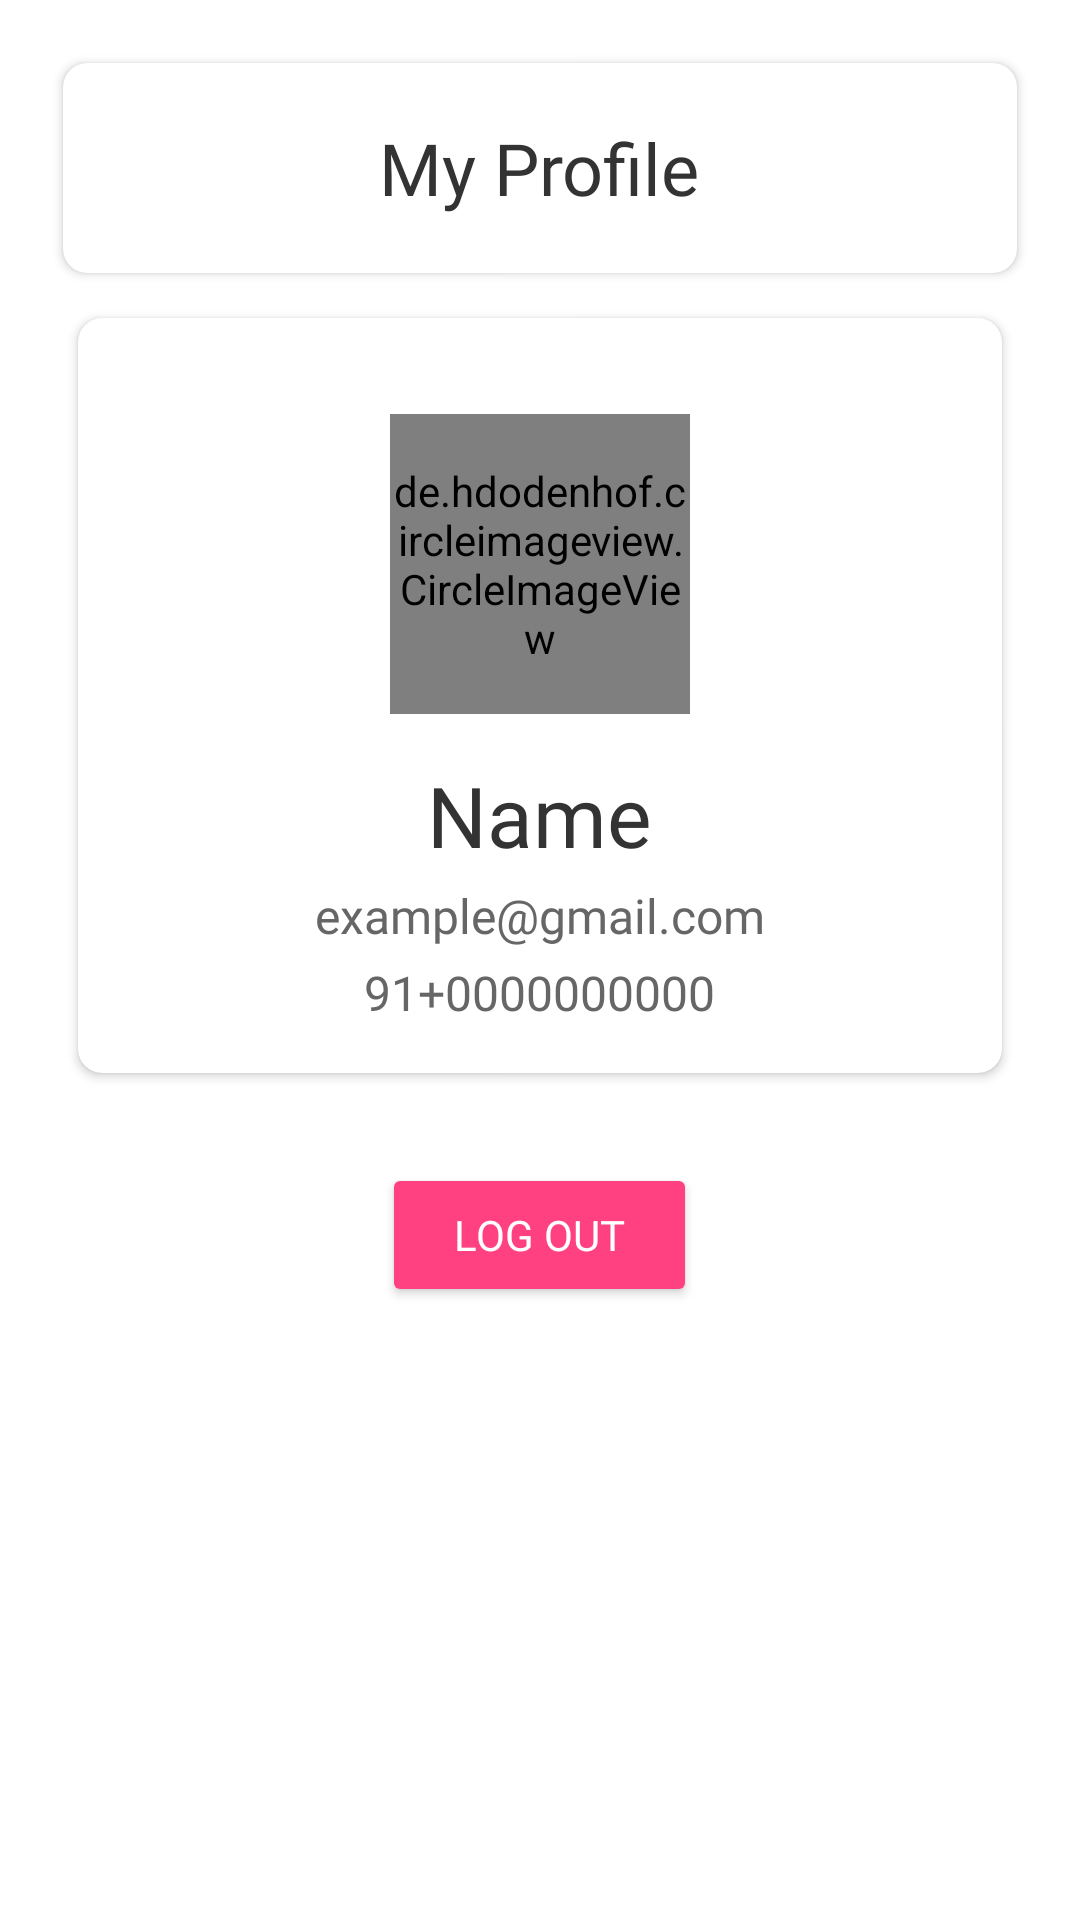

This screen was rendered from an Android layout file. Write that file and the resources it references.
<!-- AndroidManifest.xml: application theme Theme.Nego -->
<!-- res/layout/fragment_profile.xml -->
<?xml version="1.0" encoding="utf-8"?>
<LinearLayout xmlns:android="http://schemas.android.com/apk/res/android"
    xmlns:app="http://schemas.android.com/apk/res-auto"
    xmlns:tools="http://schemas.android.com/tools"
    android:layout_width="match_parent"
    android:layout_height="match_parent"
    android:orientation="vertical"
    android:gravity="center_horizontal"
    android:padding="16dp"
    android:background="#FFFFFF">

    <androidx.cardview.widget.CardView
        android:layout_width="match_parent"
        android:layout_height="70dp"
        android:elevation="8dp"
        android:layout_margin="5dp"
        android:layout_marginBottom="16dp"
        app:cardCornerRadius="8dp">

        <TextView
            android:id="@+id/textView7"
            android:layout_width="wrap_content"
            android:layout_height="wrap_content"
            android:text="My Profile"
            android:fontFamily="@font/gilroybold"
            android:textSize="24sp"
            android:textColor="#333333"
            android:layout_gravity="center"/>

    </androidx.cardview.widget.CardView>

    <androidx.cardview.widget.CardView
        android:layout_width="match_parent"
        android:layout_height="wrap_content"
        android:elevation="8dp"
        android:layout_margin="10dp"
        app:cardCornerRadius="8dp"
        android:layout_marginBottom="16dp">

        <RelativeLayout
            android:layout_width="match_parent"
            android:layout_height="wrap_content"
            android:padding="16dp">

            <de.hdodenhof.circleimageview.CircleImageView
                android:id="@+id/profile_image"
                android:layout_width="100dp"
                android:layout_height="100dp"
                android:layout_marginTop="16dp"
                android:src="@drawable/avtar"
                app:civ_border_color="#FF000000"
                app:civ_border_width="3dp"
                android:layout_centerHorizontal="true"/>

            <TextView
                android:id="@+id/profile_name"
                android:layout_width="wrap_content"
                android:layout_height="wrap_content"
                android:layout_marginTop="15dp"
                android:layout_below="@id/profile_image"
                android:fontFamily="@font/helvetica"
                android:text="Name"
                android:textSize="28sp"
                android:textColor="#333333"
                android:layout_centerHorizontal="true"/>

            <TextView
                android:id="@+id/profile_email"
                android:layout_width="wrap_content"
                android:layout_height="wrap_content"
                android:layout_marginTop="4dp"
                android:layout_below="@id/profile_name"
                android:fontFamily="@font/helvetica"
                android:text="example@gmail.com"
                android:textSize="16sp"
                android:textColor="#666666"
                android:layout_centerHorizontal="true"/>

            <TextView
                android:id="@+id/profile_phone"
                android:layout_width="wrap_content"
                android:layout_height="wrap_content"
                android:layout_marginTop="4dp"
                android:layout_below="@id/profile_email"
                android:fontFamily="@font/helvetica"
                android:text="91+0000000000"
                android:textSize="16sp"
                android:textColor="#666666"
                android:layout_centerHorizontal="true"/>

            <ImageView
                android:id="@+id/edit_icon"
                android:layout_width="24dp"
                android:layout_height="24dp"
                android:layout_alignParentTop="true"
                android:layout_alignParentEnd="true"
                android:src="@drawable/ic_edit"
                android:contentDescription="Edit Profile"
                android:layout_marginTop="8dp"
                android:layout_marginEnd="8dp"/>
        </RelativeLayout>
    </androidx.cardview.widget.CardView>

    <Button
        android:id="@+id/logoutBtn"
        android:layout_width="wrap_content"
        android:layout_height="wrap_content"
        android:layout_marginTop="20dp"
        android:backgroundTint="#FF4081"
        android:text="Log Out"
        android:fontFamily="@font/gilroybold"
        android:textColor="#FFFFFF"
        android:paddingStart="24dp"
        android:paddingEnd="24dp"
        android:paddingTop="12dp"
        android:paddingBottom="12dp"
        android:elevation="4dp"
        android:layout_gravity="center"/>

</LinearLayout>
<!-- resources referenced by this layout -->
<resources>
  <!-- drawable avtar: jpg bitmap (drawable, 21077 bytes) -->
  <style name="Theme.Nego" parent="Theme.AppCompat.Light.NoActionBar">
          
          <item name="colorPrimary">@color/purple_500</item>
          <item name="colorPrimaryVariant">@color/Themecolor</item>
          <item name="colorOnPrimary">@color/white</item>
          
          <item name="colorSecondary">@color/teal_200</item>
          <item name="colorSecondaryVariant">@color/teal_700</item>
          <item name="colorOnSecondary">@color/black</item>
          
          <item name="android:statusBarColor">?attr/colorPrimaryVariant</item>
          
      </style>
  <color name="purple_500">#FF6200EE</color>
  <color name="Themecolor">#2D7FC0</color>
  <color name="white">#FFFFFFFF</color>
  <color name="teal_200">#FF03DAC5</color>
  <color name="teal_700">#FF018786</color>
  <color name="black">#FF000000</color>
</resources>
